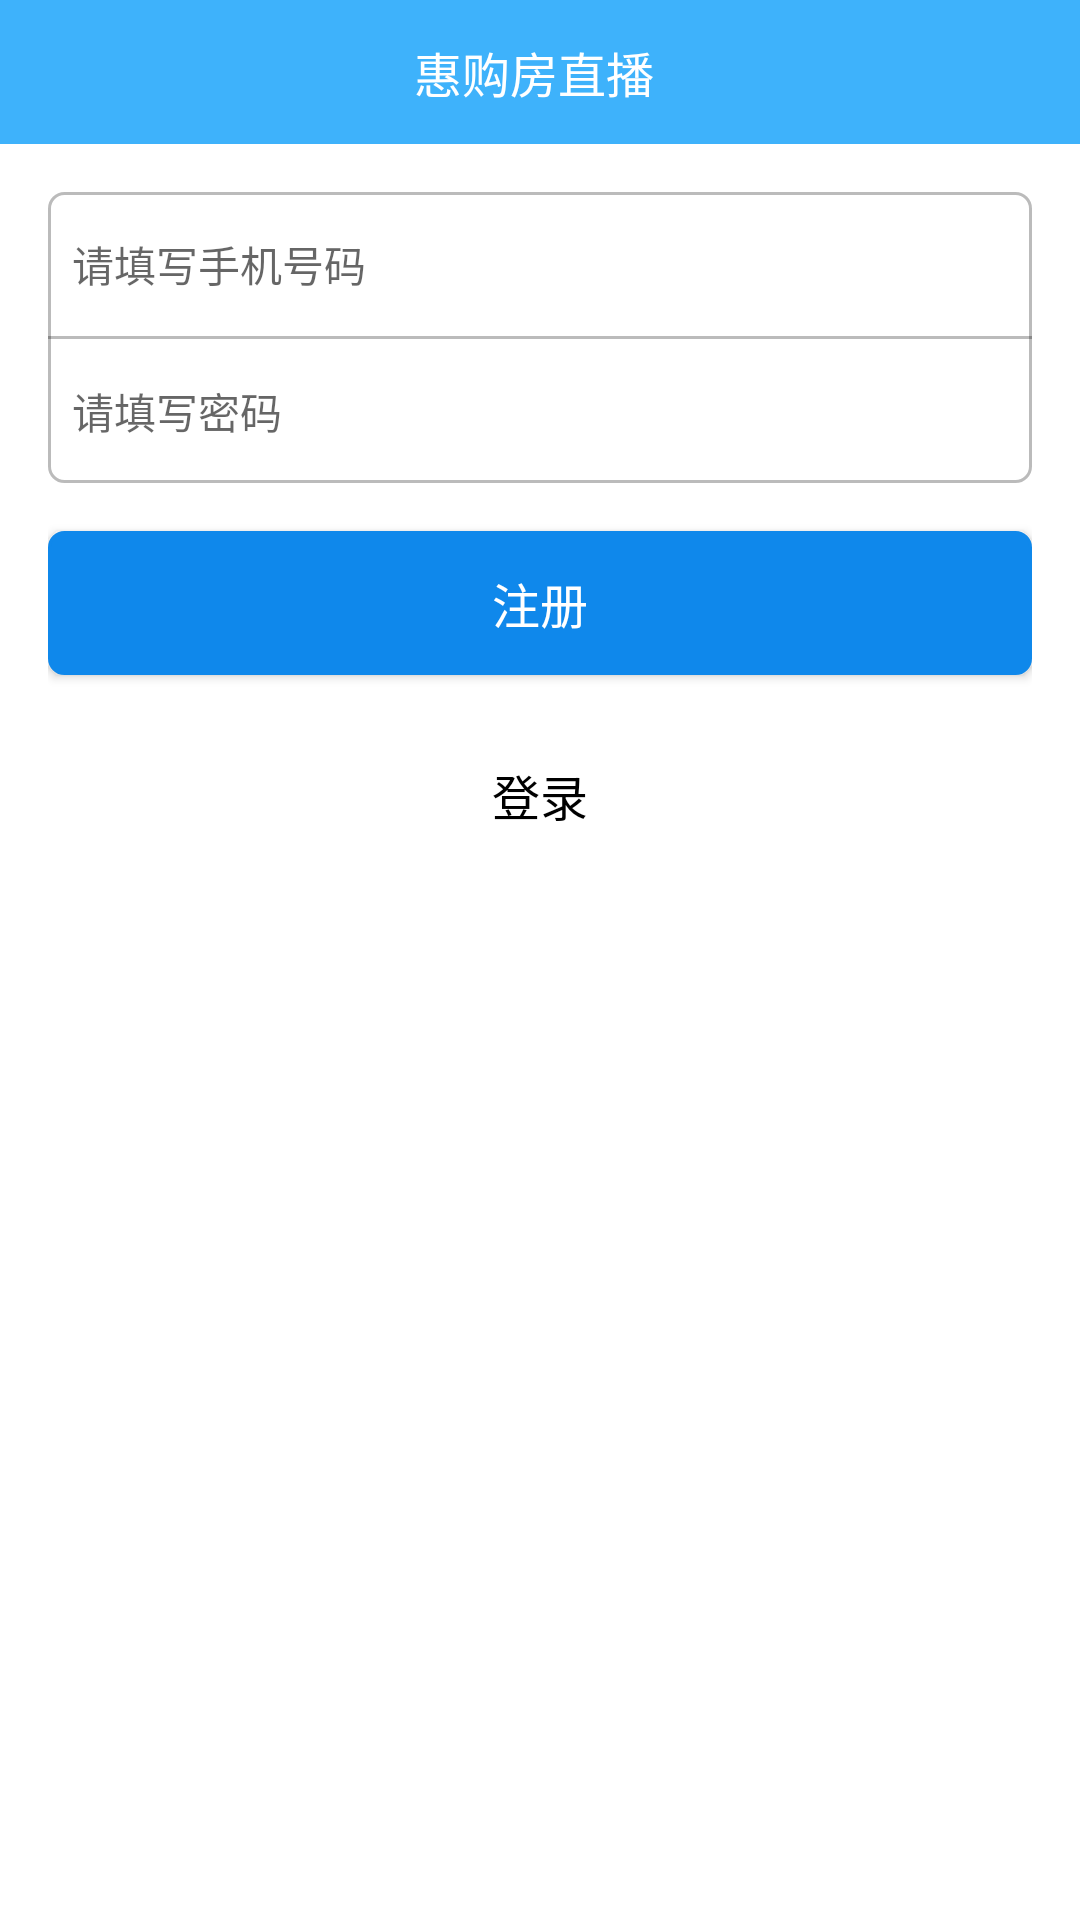

Layout XML and referenced resources for this Android screen:
<!-- AndroidManifest.xml: application theme AppTheme -->
<!-- res/layout/activity_register.xml -->
<LinearLayout xmlns:android="http://schemas.android.com/apk/res/android"
              xmlns:tools="http://schemas.android.com/tools"
              android:layout_width="match_parent"
              android:layout_height="match_parent"
              android:background="@android:color/white"
              android:gravity="center_horizontal"
              android:orientation="vertical"
              tools:context="com.hfg.live.ui.activity.LoginActivity">

    <include layout="@layout/title_bar"/>

    <ScrollView
        android:layout_width="match_parent"
        android:layout_height="match_parent">

        <LinearLayout
            android:layout_width="match_parent"
            android:layout_height="wrap_content"
            android:orientation="vertical">

            <LinearLayout
                android:layout_width="match_parent"
                android:layout_height="wrap_content"
                android:layout_below="@id/title"
                android:layout_centerHorizontal="true"
                android:layout_marginLeft="@dimen/global_margin_big"
                android:layout_marginRight="@dimen/global_margin_big"
                android:orientation="vertical">

                <LinearLayout

                    android:layout_width="match_parent"
                    android:layout_height="wrap_content"
                    android:layout_marginTop="@dimen/global_margin_big"
                    android:background="@drawable/shape_et_bg"
                    android:orientation="vertical">

                    <LinearLayout
                        android:layout_width="match_parent"
                        android:layout_height="@dimen/global_height_mid"
                        android:orientation="horizontal">

                        <EditText
                            android:id="@+id/et_name"
                            android:layout_width="match_parent"
                            android:layout_height="match_parent"
                            android:background="@android:color/transparent"
                            android:digits="0123456789"
                            android:gravity="center_vertical"
                            android:hint="请填写手机号码"
                            android:inputType="phone"
                            android:maxLength="11"
                            android:paddingLeft="@dimen/global_margin_mid"
                            android:paddingRight="@dimen/global_margin_mid"
                            android:singleLine="true"
                            android:textCursorDrawable="@drawable/color_cursor"
                            android:textSize="@dimen/global_text_size_mid"/>
                    </LinearLayout>

                    <View
                        android:layout_width="match_parent"
                        android:layout_height="1dp"
                        android:background="#44000000"/>

                    <LinearLayout
                        android:layout_width="match_parent"
                        android:layout_height="@dimen/global_height_mid"
                        android:orientation="horizontal">

                        <EditText
                            android:id="@+id/et_pwd"
                            android:layout_width="match_parent"
                            android:layout_height="match_parent"
                            android:background="@android:color/transparent"
                            android:digits="0123456789qwertyuiopasdfghjklzxcvbnmQWERTYUIOPASDFGHJKLZXCVBNM"
                            android:gravity="center_vertical"
                            android:hint="请填写密码"
                            android:inputType="textPassword"
                            android:maxLength="16"
                            android:paddingLeft="@dimen/global_margin_mid"
                            android:paddingRight="@dimen/global_margin_mid"
                            android:singleLine="true"
                            android:textCursorDrawable="@drawable/color_cursor"
                            android:textSize="@dimen/global_text_size_mid"/>
                    </LinearLayout>
                </LinearLayout>

                <Button
                    android:id="@+id/btn_register"
                    android:layout_width="match_parent"
                    android:layout_height="@dimen/global_height_mid"
                    android:layout_marginTop="@dimen/global_margin_big"
                    android:background="@drawable/btn_login"
                    android:text="注册"
                    android:textColor="@android:color/white"
                    android:textSize="@dimen/global_text_size_big"/>

                <Button
                    android:id="@+id/btn_login"
                    android:layout_width="match_parent"
                    android:layout_height="@dimen/global_height_mid"
                    android:layout_marginTop="@dimen/global_margin_big"
                    android:background="@android:color/transparent"
                    android:text="登录"
                    android:textColor="@android:color/black"
                    android:textSize="@dimen/global_text_size_big"/>
            </LinearLayout>


        </LinearLayout>
    </ScrollView>
</LinearLayout>
<!-- res/layout/title_bar.xml (included above) -->
<?xml version="1.0" encoding="utf-8"?>
<RelativeLayout
    xmlns:android="http://schemas.android.com/apk/res/android"
    android:layout_width="match_parent"
    android:layout_height="@dimen/global_title_bar_height_top"
    android:background="@color/global_bg_color_08">

    <RelativeLayout
        android:layout_width="match_parent"
        android:layout_height="match_parent">

        <LinearLayout
            android:id="@+id/ll_back"
            android:layout_width="wrap_content"
            android:layout_height="match_parent"
            android:gravity="center_vertical"
            android:orientation="horizontal"
            android:visibility="gone">

            <ImageView
                android:layout_width="wrap_content"
                android:layout_height="wrap_content"
                android:layout_marginLeft="@dimen/global_margin_mid"
                android:src="@drawable/back_selector"/>

            <TextView
                android:id="@+id/tv_back"
                android:layout_width="wrap_content"
                android:layout_height="wrap_content"
                android:layout_marginLeft="@dimen/global_margin_small"
                android:layout_marginRight="@dimen/global_margin_mid"
                android:text=""
                android:textColor="@drawable/textcolor_title_bar"
                android:textSize="@dimen/text_size4"/>
        </LinearLayout>

        <LinearLayout
            android:id="@+id/ll_title"
            android:layout_width="wrap_content"
            android:layout_height="match_parent"
            android:layout_centerInParent="true"
            android:gravity="center_vertical"
            android:orientation="horizontal">

            <TextView
                android:id="@+id/tv_title"
                android:layout_width="wrap_content"
                android:layout_height="wrap_content"
                android:layout_marginLeft="@dimen/global_margin_small"
                android:layout_marginRight="@dimen/global_margin_mid"
                android:text="惠购房直播"
                android:textColor="@android:color/white"
                android:textSize="@dimen/text_size4"/>
        </LinearLayout>

        <LinearLayout
            android:id="@+id/ll_edit"
            android:layout_width="wrap_content"
            android:layout_height="match_parent"
            android:layout_alignParentRight="true"
            android:gravity="center_vertical"
            android:orientation="horizontal">

            <TextView
                android:id="@+id/tv_edit"
                android:layout_width="wrap_content"
                android:layout_height="wrap_content"
                android:layout_marginLeft="@dimen/global_margin_small"
                android:layout_marginRight="@dimen/global_margin_mid"
                android:text=""
                android:textColor="@color/text_color4"
                android:textSize="@dimen/text_size4"/>
        </LinearLayout>

    </RelativeLayout>
</RelativeLayout>
<!-- resources referenced by this layout -->
<resources>
  <color name="global_bg_color_08">#3EB2FB</color>
  <color name="text_color4">#403b37</color>
  <dimen name="global_height_mid">48dp</dimen>
  <dimen name="global_margin_big">16dp</dimen>
  <dimen name="global_margin_mid">8dp</dimen>
  <dimen name="global_margin_small">4dp</dimen>
  <dimen name="global_text_size_big">16dp</dimen>
  <dimen name="global_text_size_mid">14dp</dimen>
  <dimen name="global_title_bar_height_top">48dp</dimen>
  <dimen name="text_size4">16dp</dimen>
  <!-- drawable back_selector (drawable) -->
  <?xml version="1.0" encoding="utf-8"?>
  <selector xmlns:android="http://schemas.android.com/apk/res/android" android:exitFadeDuration="@android:integer/config_shortAnimTime">
  
      <item android:drawable="@mipmap/mm_back_select" android:state_pressed="true"/>
      <item android:drawable="@mipmap/mm_back_normal"/>
  
  </selector>
  <!-- drawable btn_login (drawable) -->
  <?xml version="1.0" encoding="utf-8"?>
  <selector xmlns:android="http://schemas.android.com/apk/res/android">
      <item android:state_selected="true">
          <shape>
              
              <corners android:radius="5dp"/>
              
              <solid android:color="@color/global_bg_color_09"/>
              
              <stroke android:width="1dp" android:color="@color/global_bg_color_09"/>
          </shape>
      </item>
      <item>
          <shape>
  
              
              <corners android:radius="5dp"/>
              
              <solid android:color="@color/global_bg_color_09"/>
              
              <stroke android:width="1dp" android:color="@color/global_bg_color_09"/>
          </shape>
      </item>
  
  </selector>
  <!-- drawable shape_et_bg (drawable) -->
  <?xml version="1.0" encoding="utf-8"?>
  <shape xmlns:android="http://schemas.android.com/apk/res/android">
      
      <corners android:radius="5dp"/>
      
      <solid android:color="@android:color/transparent"/>
      
      <stroke android:width="1dp" android:color="#44000000"/>
  </shape>
  <!-- drawable textcolor_title_bar (drawable) -->
  <?xml version="1.0" encoding="utf-8"?>
  <selector xmlns:android="http://schemas.android.com/apk/res/android">
  
      <item android:color="@color/text_color6" android:state_pressed="true"/>
      <item android:color="@color/text_color6" android:state_checked="true"/>
      <item android:color="@color/text_color4"/>
  
  </selector>
  <style name="AppTheme" parent="AppBaseTheme">
  
      </style>
  <color name="global_bg_color_09">#0F88EB</color>
  <color name="text_color6">#88403b37</color>
  <style name="AppBaseTheme" parent="Theme.AppCompat.Light.DarkActionBar">
          
          <item name="android:textAllCaps">false</item>
          <item name="android:windowActionBar">false</item>
          <item name="windowActionBar">false</item>
          <item name="windowNoTitle">true</item>
          <item name="colorPrimary">@color/global_bg_color_08</item>
          <item name="colorPrimaryDark">@color/global_bg_color_08</item>
          <item name="colorAccent">@color/colorAccent</item>
      </style>
  <color name="colorAccent">#FF4081</color>
</resources>
